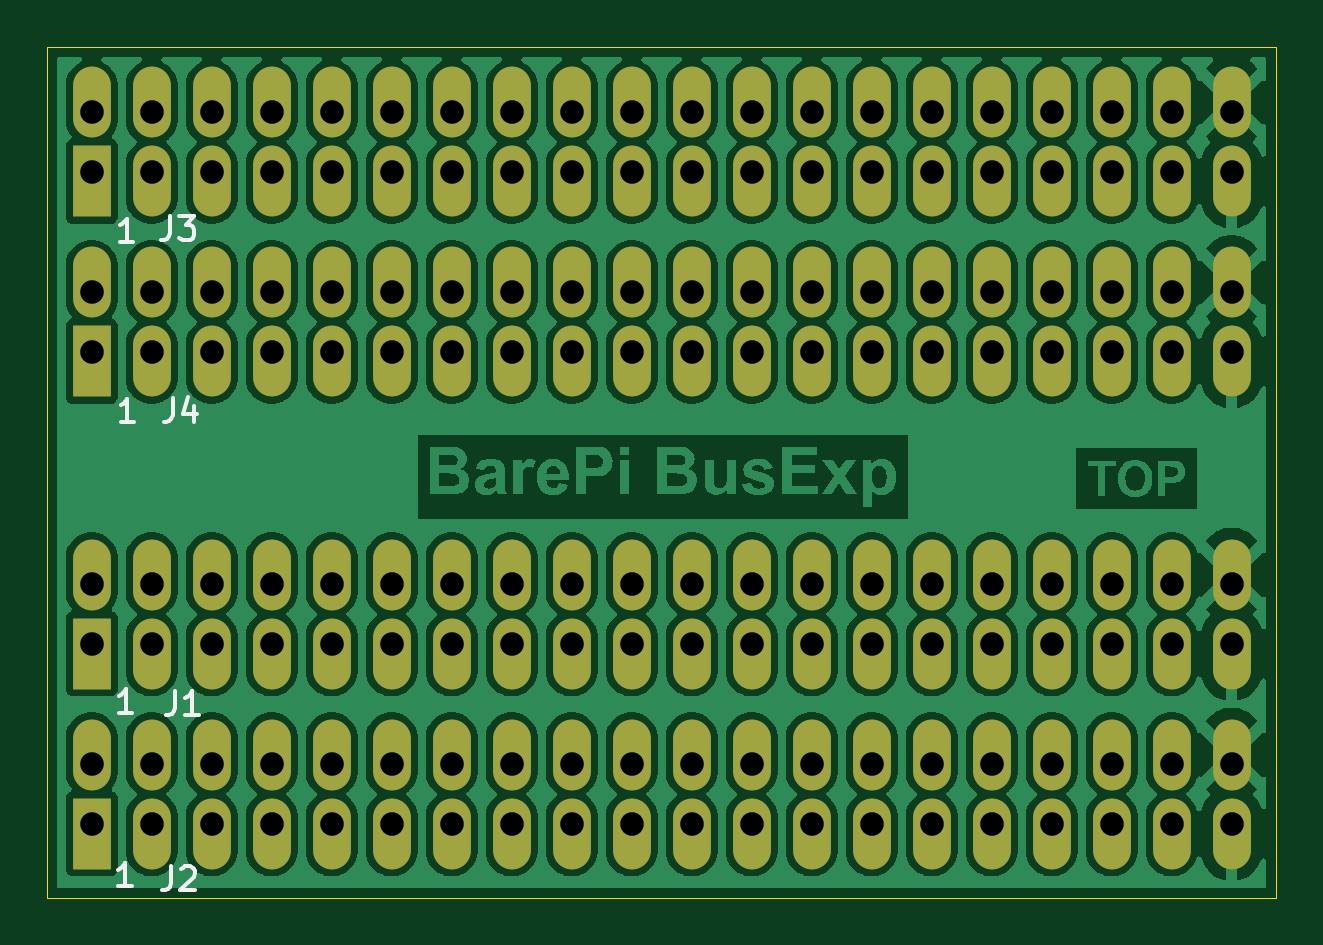
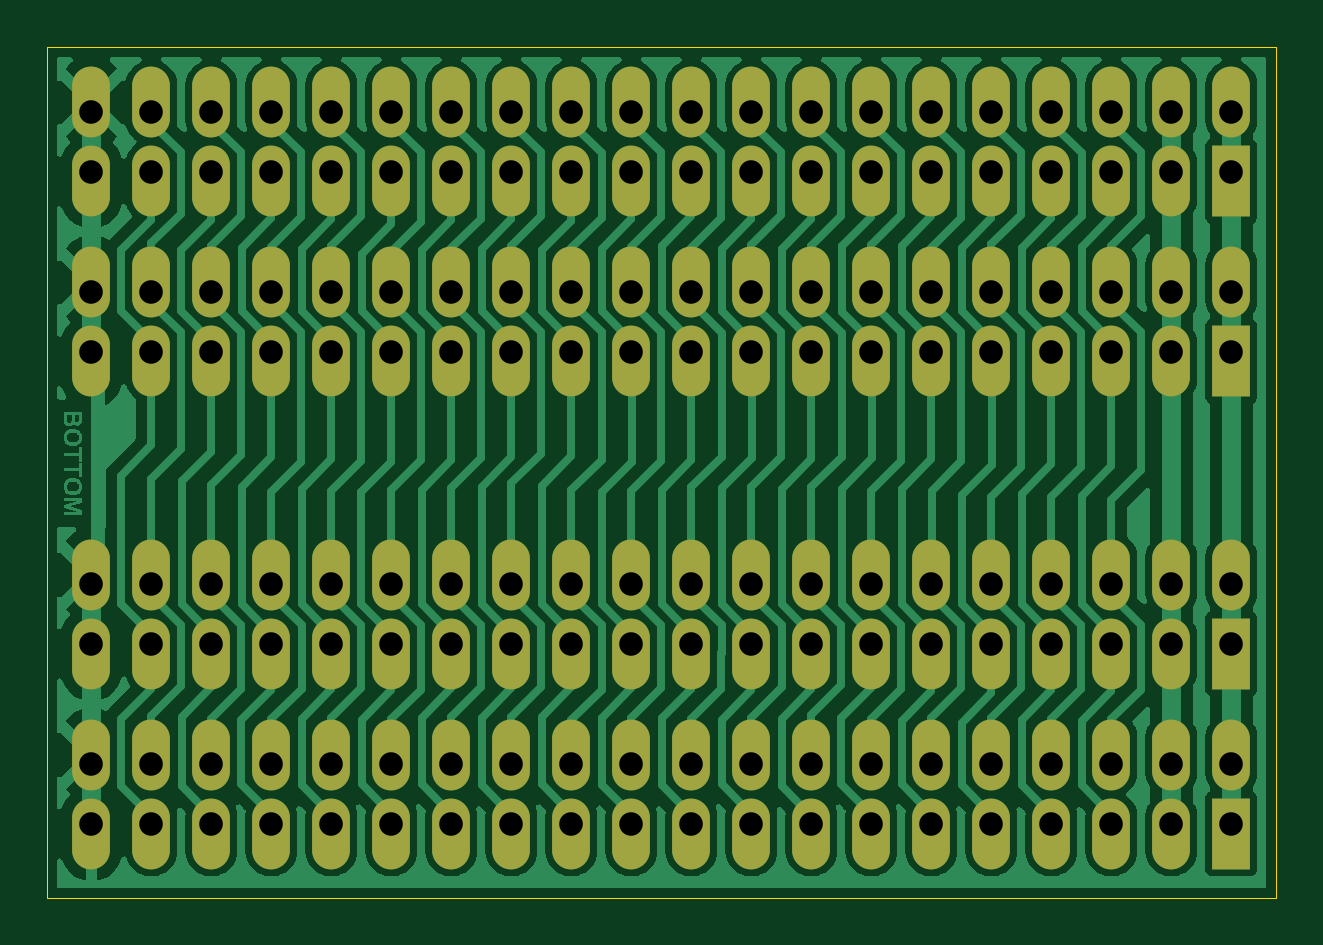
Circuit board: 11 layer files. Board 52.0 x 36.0 mm.
- bottom_copper: BarePi_BusExp-B_Cu.gbr (108955 bytes)
- bottom_mask: BarePi_BusExp-B_Mask.gbr (4890 bytes)
- paste: BarePi_BusExp-B_Paste.gbr (456 bytes)
- bottom_silk: BarePi_BusExp-B_Silkscreen.gbr (457 bytes)
- outline: BarePi_BusExp-Edge_Cuts.gbr (618 bytes)
- top_copper: BarePi_BusExp-F_Cu.gbr (209000 bytes)
- top_mask: BarePi_BusExp-F_Mask.gbr (4890 bytes)
- paste: BarePi_BusExp-F_Paste.gbr (456 bytes)
- top_silk: BarePi_BusExp-F_Silkscreen.gbr (3701 bytes)
- drill: BarePi_BusExp-NPTH.drl (269 bytes)
- drill: BarePi_BusExp-PTH.drl (2493 bytes)

=== bottom_copper: BarePi_BusExp-B_Cu.gbr (108955 bytes, source omitted) ===
=== bottom_mask: BarePi_BusExp-B_Mask.gbr (4890 bytes, source omitted) ===
=== paste: BarePi_BusExp-B_Paste.gbr ===
%TF.GenerationSoftware,KiCad,Pcbnew,9.0.7*%
%TF.CreationDate,2026-06-01T08:12:45+02:00*%
%TF.ProjectId,BarePi_BusExp,42617265-5069-45f4-9275-734578702e6b,rev?*%
%TF.SameCoordinates,Original*%
%TF.FileFunction,Paste,Bot*%
%TF.FilePolarity,Positive*%
%FSLAX46Y46*%
G04 Gerber Fmt 4.6, Leading zero omitted, Abs format (unit mm)*
G04 Created by KiCad (PCBNEW 9.0.7) date 2026-06-01 08:12:45*
%MOMM*%
%LPD*%
G01*
G04 APERTURE LIST*
G04 APERTURE END LIST*
M02*

=== bottom_silk: BarePi_BusExp-B_Silkscreen.gbr ===
%TF.GenerationSoftware,KiCad,Pcbnew,9.0.7*%
%TF.CreationDate,2026-06-01T08:12:45+02:00*%
%TF.ProjectId,BarePi_BusExp,42617265-5069-45f4-9275-734578702e6b,rev?*%
%TF.SameCoordinates,Original*%
%TF.FileFunction,Legend,Bot*%
%TF.FilePolarity,Positive*%
%FSLAX46Y46*%
G04 Gerber Fmt 4.6, Leading zero omitted, Abs format (unit mm)*
G04 Created by KiCad (PCBNEW 9.0.7) date 2026-06-01 08:12:45*
%MOMM*%
%LPD*%
G01*
G04 APERTURE LIST*
G04 APERTURE END LIST*
M02*

=== outline: BarePi_BusExp-Edge_Cuts.gbr ===
%TF.GenerationSoftware,KiCad,Pcbnew,9.0.7*%
%TF.CreationDate,2026-06-01T08:12:45+02:00*%
%TF.ProjectId,BarePi_BusExp,42617265-5069-45f4-9275-734578702e6b,rev?*%
%TF.SameCoordinates,Original*%
%TF.FileFunction,Profile,NP*%
%FSLAX46Y46*%
G04 Gerber Fmt 4.6, Leading zero omitted, Abs format (unit mm)*
G04 Created by KiCad (PCBNEW 9.0.7) date 2026-06-01 08:12:45*
%MOMM*%
%LPD*%
G01*
G04 APERTURE LIST*
%TA.AperFunction,Profile*%
%ADD10C,0.050000*%
%TD*%
G04 APERTURE END LIST*
D10*
X0Y0D02*
X0Y-36000000D01*
X52000000Y-36000000D02*
X52000000Y0D01*
X0Y-36000000D02*
X52000000Y-36000000D01*
X0Y0D02*
X52000000Y0D01*
M02*

=== top_copper: BarePi_BusExp-F_Cu.gbr (209000 bytes, source omitted) ===
=== top_mask: BarePi_BusExp-F_Mask.gbr ===
%TF.GenerationSoftware,KiCad,Pcbnew,9.0.7*%
%TF.CreationDate,2026-06-01T08:12:45+02:00*%
%TF.ProjectId,BarePi_BusExp,42617265-5069-45f4-9275-734578702e6b,rev?*%
%TF.SameCoordinates,Original*%
%TF.FileFunction,Soldermask,Top*%
%TF.FilePolarity,Negative*%
%FSLAX46Y46*%
G04 Gerber Fmt 4.6, Leading zero omitted, Abs format (unit mm)*
G04 Created by KiCad (PCBNEW 9.0.7) date 2026-06-01 08:12:45*
%MOMM*%
%LPD*%
G01*
G04 APERTURE LIST*
G04 Aperture macros list*
%AMOutline4P*
0 Free polygon, 4 corners , with rotation*
0 The origin of the aperture is its center*
0 number of corners: always 4*
0 $1 to $8 corner X, Y*
0 $9 Rotation angle, in degrees counterclockwise*
0 create outline with 4 corners*
4,1,4,$1,$2,$3,$4,$5,$6,$7,$8,$1,$2,$9*%
G04 Aperture macros list end*
%ADD10Outline4P,-1.500000X-0.800000X1.500000X-0.800000X1.500000X0.800000X-1.500000X0.800000X270.000000*%
%ADD11O,1.600000X3.000000*%
%ADD12Outline4P,-1.500000X-0.800000X1.500000X-0.800000X1.500000X0.800000X-1.500000X0.800000X90.000000*%
G04 APERTURE END LIST*
D10*
%TO.C,J2*%
X1870000Y-33290000D03*
D11*
X1870000Y-29950000D03*
X4410000Y-33290000D03*
X4410000Y-29950000D03*
X6950000Y-33290000D03*
X6950000Y-29950000D03*
X9490000Y-33290000D03*
X9490000Y-29950000D03*
X12030000Y-33290000D03*
X12030000Y-29950000D03*
X14570000Y-33290000D03*
X14570000Y-29950000D03*
X17110000Y-33290000D03*
X17110000Y-29950000D03*
X19650000Y-33290000D03*
X19650000Y-29950000D03*
X22190000Y-33290000D03*
X22190000Y-29950000D03*
X24730000Y-33290000D03*
X24730000Y-29950000D03*
X27270000Y-33290000D03*
X27270000Y-29950000D03*
X29810000Y-33290000D03*
X29810000Y-29950000D03*
X32350000Y-33290000D03*
X32350000Y-29950000D03*
X34890000Y-33290000D03*
X34890000Y-29950000D03*
X37430000Y-33290000D03*
X37430000Y-29950000D03*
X39970000Y-33290000D03*
X39970000Y-29950000D03*
X42510000Y-33290000D03*
X42510000Y-29950000D03*
X45050000Y-33290000D03*
X45050000Y-29950000D03*
X47590000Y-33290000D03*
X47590000Y-29950000D03*
X50130000Y-33290000D03*
X50130000Y-29950000D03*
%TD*%
D10*
%TO.C,J4*%
X1870000Y-13290000D03*
D11*
X1870000Y-9950000D03*
X4410000Y-13290000D03*
X4410000Y-9950000D03*
X6950000Y-13290000D03*
X6950000Y-9950000D03*
X9490000Y-13290000D03*
X9490000Y-9950000D03*
X12030000Y-13290000D03*
X12030000Y-9950000D03*
X14570000Y-13290000D03*
X14570000Y-9950000D03*
X17110000Y-13290000D03*
X17110000Y-9950000D03*
X19650000Y-13290000D03*
X19650000Y-9950000D03*
X22190000Y-13290000D03*
X22190000Y-9950000D03*
X24730000Y-13290000D03*
X24730000Y-9950000D03*
X27270000Y-13290000D03*
X27270000Y-9950000D03*
X29810000Y-13290000D03*
X29810000Y-9950000D03*
X32350000Y-13290000D03*
X32350000Y-9950000D03*
X34890000Y-13290000D03*
X34890000Y-9950000D03*
X37430000Y-13290000D03*
X37430000Y-9950000D03*
X39970000Y-13290000D03*
X39970000Y-9950000D03*
X42510000Y-13290000D03*
X42510000Y-9950000D03*
X45050000Y-13290000D03*
X45050000Y-9950000D03*
X47590000Y-13290000D03*
X47590000Y-9950000D03*
X50130000Y-13290000D03*
X50130000Y-9950000D03*
%TD*%
D12*
%TO.C,J3*%
X1870000Y-5670000D03*
D11*
X1870000Y-2330000D03*
X4410000Y-5670000D03*
X4410000Y-2330000D03*
X6950000Y-5670000D03*
X6950000Y-2330000D03*
X9490000Y-5670000D03*
X9490000Y-2330000D03*
X12030000Y-5670000D03*
X12030000Y-2330000D03*
X14570000Y-5670000D03*
X14570000Y-2330000D03*
X17110000Y-5670000D03*
X17110000Y-2330000D03*
X19650000Y-5670000D03*
X19650000Y-2330000D03*
X22190000Y-5670000D03*
X22190000Y-2330000D03*
X24730000Y-5670000D03*
X24730000Y-2330000D03*
X27270000Y-5670000D03*
X27270000Y-2330000D03*
X29810000Y-5670000D03*
X29810000Y-2330000D03*
X32350000Y-5670000D03*
X32350000Y-2330000D03*
X34890000Y-5670000D03*
X34890000Y-2330000D03*
X37430000Y-5670000D03*
X37430000Y-2330000D03*
X39970000Y-5670000D03*
X39970000Y-2330000D03*
X42510000Y-5670000D03*
X42510000Y-2330000D03*
X45050000Y-5670000D03*
X45050000Y-2330000D03*
X47590000Y-5670000D03*
X47590000Y-2330000D03*
X50130000Y-5670000D03*
X50130000Y-2330000D03*
%TD*%
D12*
%TO.C,J1*%
X1870000Y-25670000D03*
D11*
X1870000Y-22330000D03*
X4410000Y-25670000D03*
X4410000Y-22330000D03*
X6950000Y-25670000D03*
X6950000Y-22330000D03*
X9490000Y-25670000D03*
X9490000Y-22330000D03*
X12030000Y-25670000D03*
X12030000Y-22330000D03*
X14570000Y-25670000D03*
X14570000Y-22330000D03*
X17110000Y-25670000D03*
X17110000Y-22330000D03*
X19650000Y-25670000D03*
X19650000Y-22330000D03*
X22190000Y-25670000D03*
X22190000Y-22330000D03*
X24730000Y-25670000D03*
X24730000Y-22330000D03*
X27270000Y-25670000D03*
X27270000Y-22330000D03*
X29810000Y-25670000D03*
X29810000Y-22330000D03*
X32350000Y-25670000D03*
X32350000Y-22330000D03*
X34890000Y-25670000D03*
X34890000Y-22330000D03*
X37430000Y-25670000D03*
X37430000Y-22330000D03*
X39970000Y-25670000D03*
X39970000Y-22330000D03*
X42510000Y-25670000D03*
X42510000Y-22330000D03*
X45050000Y-25670000D03*
X45050000Y-22330000D03*
X47590000Y-25670000D03*
X47590000Y-22330000D03*
X50130000Y-25670000D03*
X50130000Y-22330000D03*
%TD*%
M02*

=== paste: BarePi_BusExp-F_Paste.gbr ===
%TF.GenerationSoftware,KiCad,Pcbnew,9.0.7*%
%TF.CreationDate,2026-06-01T08:12:45+02:00*%
%TF.ProjectId,BarePi_BusExp,42617265-5069-45f4-9275-734578702e6b,rev?*%
%TF.SameCoordinates,Original*%
%TF.FileFunction,Paste,Top*%
%TF.FilePolarity,Positive*%
%FSLAX46Y46*%
G04 Gerber Fmt 4.6, Leading zero omitted, Abs format (unit mm)*
G04 Created by KiCad (PCBNEW 9.0.7) date 2026-06-01 08:12:45*
%MOMM*%
%LPD*%
G01*
G04 APERTURE LIST*
G04 APERTURE END LIST*
M02*

=== top_silk: BarePi_BusExp-F_Silkscreen.gbr ===
%TF.GenerationSoftware,KiCad,Pcbnew,9.0.7*%
%TF.CreationDate,2026-06-01T08:12:45+02:00*%
%TF.ProjectId,BarePi_BusExp,42617265-5069-45f4-9275-734578702e6b,rev?*%
%TF.SameCoordinates,Original*%
%TF.FileFunction,Legend,Top*%
%TF.FilePolarity,Positive*%
%FSLAX46Y46*%
G04 Gerber Fmt 4.6, Leading zero omitted, Abs format (unit mm)*
G04 Created by KiCad (PCBNEW 9.0.7) date 2026-06-01 08:12:45*
%MOMM*%
%LPD*%
G01*
G04 APERTURE LIST*
%ADD10C,0.150000*%
G04 APERTURE END LIST*
D10*
X5246666Y-34674819D02*
X5246666Y-35389104D01*
X5246666Y-35389104D02*
X5199047Y-35531961D01*
X5199047Y-35531961D02*
X5103809Y-35627200D01*
X5103809Y-35627200D02*
X4960952Y-35674819D01*
X4960952Y-35674819D02*
X4865714Y-35674819D01*
X5675238Y-34770057D02*
X5722857Y-34722438D01*
X5722857Y-34722438D02*
X5818095Y-34674819D01*
X5818095Y-34674819D02*
X6056190Y-34674819D01*
X6056190Y-34674819D02*
X6151428Y-34722438D01*
X6151428Y-34722438D02*
X6199047Y-34770057D01*
X6199047Y-34770057D02*
X6246666Y-34865295D01*
X6246666Y-34865295D02*
X6246666Y-34960533D01*
X6246666Y-34960533D02*
X6199047Y-35103390D01*
X6199047Y-35103390D02*
X5627619Y-35674819D01*
X5627619Y-35674819D02*
X6246666Y-35674819D01*
X3580588Y-35519819D02*
X3009160Y-35519819D01*
X3294874Y-35519819D02*
X3294874Y-34519819D01*
X3294874Y-34519819D02*
X3199636Y-34662676D01*
X3199636Y-34662676D02*
X3104398Y-34757914D01*
X3104398Y-34757914D02*
X3009160Y-34805533D01*
X5296666Y-14854819D02*
X5296666Y-15569104D01*
X5296666Y-15569104D02*
X5249047Y-15711961D01*
X5249047Y-15711961D02*
X5153809Y-15807200D01*
X5153809Y-15807200D02*
X5010952Y-15854819D01*
X5010952Y-15854819D02*
X4915714Y-15854819D01*
X6201428Y-15188152D02*
X6201428Y-15854819D01*
X5963333Y-14807200D02*
X5725238Y-15521485D01*
X5725238Y-15521485D02*
X6344285Y-15521485D01*
X3670588Y-15869819D02*
X3099160Y-15869819D01*
X3384874Y-15869819D02*
X3384874Y-14869819D01*
X3384874Y-14869819D02*
X3289636Y-15012676D01*
X3289636Y-15012676D02*
X3194398Y-15107914D01*
X3194398Y-15107914D02*
X3099160Y-15155533D01*
X5206666Y-7144819D02*
X5206666Y-7859104D01*
X5206666Y-7859104D02*
X5159047Y-8001961D01*
X5159047Y-8001961D02*
X5063809Y-8097200D01*
X5063809Y-8097200D02*
X4920952Y-8144819D01*
X4920952Y-8144819D02*
X4825714Y-8144819D01*
X5587619Y-7144819D02*
X6206666Y-7144819D01*
X6206666Y-7144819D02*
X5873333Y-7525771D01*
X5873333Y-7525771D02*
X6016190Y-7525771D01*
X6016190Y-7525771D02*
X6111428Y-7573390D01*
X6111428Y-7573390D02*
X6159047Y-7621009D01*
X6159047Y-7621009D02*
X6206666Y-7716247D01*
X6206666Y-7716247D02*
X6206666Y-7954342D01*
X6206666Y-7954342D02*
X6159047Y-8049580D01*
X6159047Y-8049580D02*
X6111428Y-8097200D01*
X6111428Y-8097200D02*
X6016190Y-8144819D01*
X6016190Y-8144819D02*
X5730476Y-8144819D01*
X5730476Y-8144819D02*
X5635238Y-8097200D01*
X5635238Y-8097200D02*
X5587619Y-8049580D01*
X3640588Y-8249819D02*
X3069160Y-8249819D01*
X3354874Y-8249819D02*
X3354874Y-7249819D01*
X3354874Y-7249819D02*
X3259636Y-7392676D01*
X3259636Y-7392676D02*
X3164398Y-7487914D01*
X3164398Y-7487914D02*
X3069160Y-7535533D01*
X5396666Y-27254819D02*
X5396666Y-27969104D01*
X5396666Y-27969104D02*
X5349047Y-28111961D01*
X5349047Y-28111961D02*
X5253809Y-28207200D01*
X5253809Y-28207200D02*
X5110952Y-28254819D01*
X5110952Y-28254819D02*
X5015714Y-28254819D01*
X6396666Y-28254819D02*
X5825238Y-28254819D01*
X6110952Y-28254819D02*
X6110952Y-27254819D01*
X6110952Y-27254819D02*
X6015714Y-27397676D01*
X6015714Y-27397676D02*
X5920476Y-27492914D01*
X5920476Y-27492914D02*
X5825238Y-27540533D01*
X3600588Y-28169819D02*
X3029160Y-28169819D01*
X3314874Y-28169819D02*
X3314874Y-27169819D01*
X3314874Y-27169819D02*
X3219636Y-27312676D01*
X3219636Y-27312676D02*
X3124398Y-27407914D01*
X3124398Y-27407914D02*
X3029160Y-27455533D01*
M02*

=== drill: BarePi_BusExp-NPTH.drl ===
M48
; DRILL file {KiCad 9.0.7} date 2026-06-01T08:12:48+0200
; FORMAT={-:-/ absolute / metric / decimal}
; #@! TF.CreationDate,2026-06-01T08:12:48+02:00
; #@! TF.GenerationSoftware,Kicad,Pcbnew,9.0.7
; #@! TF.FileFunction,NonPlated,1,2,NPTH
FMAT,2
METRIC
%
G90
G05
M30

=== drill: BarePi_BusExp-PTH.drl ===
M48
; DRILL file {KiCad 9.0.7} date 2026-06-01T08:12:48+0200
; FORMAT={-:-/ absolute / metric / decimal}
; #@! TF.CreationDate,2026-06-01T08:12:48+02:00
; #@! TF.GenerationSoftware,Kicad,Pcbnew,9.0.7
; #@! TF.FileFunction,Plated,1,2,PTH
FMAT,2
METRIC
; #@! TA.AperFunction,Plated,PTH,ComponentDrill
T1C1.000
%
G90
G05
T1
X1.87Y-2.73
X1.87Y-5.27
X1.87Y-10.35
X1.87Y-12.89
X1.87Y-22.73
X1.87Y-25.27
X1.87Y-30.35
X1.87Y-32.89
X4.41Y-2.73
X4.41Y-5.27
X4.41Y-10.35
X4.41Y-12.89
X4.41Y-22.73
X4.41Y-25.27
X4.41Y-30.35
X4.41Y-32.89
X6.95Y-2.73
X6.95Y-5.27
X6.95Y-10.35
X6.95Y-12.89
X6.95Y-22.73
X6.95Y-25.27
X6.95Y-30.35
X6.95Y-32.89
X9.49Y-2.73
X9.49Y-5.27
X9.49Y-10.35
X9.49Y-12.89
X9.49Y-22.73
X9.49Y-25.27
X9.49Y-30.35
X9.49Y-32.89
X12.03Y-2.73
X12.03Y-5.27
X12.03Y-10.35
X12.03Y-12.89
X12.03Y-22.73
X12.03Y-25.27
X12.03Y-30.35
X12.03Y-32.89
X14.57Y-2.73
X14.57Y-5.27
X14.57Y-10.35
X14.57Y-12.89
X14.57Y-22.73
X14.57Y-25.27
X14.57Y-30.35
X14.57Y-32.89
X17.11Y-2.73
X17.11Y-5.27
X17.11Y-10.35
X17.11Y-12.89
X17.11Y-22.73
X17.11Y-25.27
X17.11Y-30.35
X17.11Y-32.89
X19.65Y-2.73
X19.65Y-5.27
X19.65Y-10.35
X19.65Y-12.89
X19.65Y-22.73
X19.65Y-25.27
X19.65Y-30.35
X19.65Y-32.89
X22.19Y-2.73
X22.19Y-5.27
X22.19Y-10.35
X22.19Y-12.89
X22.19Y-22.73
X22.19Y-25.27
X22.19Y-30.35
X22.19Y-32.89
X24.73Y-2.73
X24.73Y-5.27
X24.73Y-10.35
X24.73Y-12.89
X24.73Y-22.73
X24.73Y-25.27
X24.73Y-30.35
X24.73Y-32.89
X27.27Y-2.73
X27.27Y-5.27
X27.27Y-10.35
X27.27Y-12.89
X27.27Y-22.73
X27.27Y-25.27
X27.27Y-30.35
X27.27Y-32.89
X29.81Y-2.73
X29.81Y-5.27
X29.81Y-10.35
X29.81Y-12.89
X29.81Y-22.73
X29.81Y-25.27
X29.81Y-30.35
X29.81Y-32.89
X32.35Y-2.73
X32.35Y-5.27
X32.35Y-10.35
X32.35Y-12.89
X32.35Y-22.73
X32.35Y-25.27
X32.35Y-30.35
X32.35Y-32.89
X34.89Y-2.73
X34.89Y-5.27
X34.89Y-10.35
X34.89Y-12.89
X34.89Y-22.73
X34.89Y-25.27
X34.89Y-30.35
X34.89Y-32.89
X37.43Y-2.73
X37.43Y-5.27
X37.43Y-10.35
X37.43Y-12.89
X37.43Y-22.73
X37.43Y-25.27
X37.43Y-30.35
X37.43Y-32.89
X39.97Y-2.73
X39.97Y-5.27
X39.97Y-10.35
X39.97Y-12.89
X39.97Y-22.73
X39.97Y-25.27
X39.97Y-30.35
X39.97Y-32.89
X42.51Y-2.73
X42.51Y-5.27
X42.51Y-10.35
X42.51Y-12.89
X42.51Y-22.73
X42.51Y-25.27
X42.51Y-30.35
X42.51Y-32.89
X45.05Y-2.73
X45.05Y-5.27
X45.05Y-10.35
X45.05Y-12.89
X45.05Y-22.73
X45.05Y-25.27
X45.05Y-30.35
X45.05Y-32.89
X47.59Y-2.73
X47.59Y-5.27
X47.59Y-10.35
X47.59Y-12.89
X47.59Y-22.73
X47.59Y-25.27
X47.59Y-30.35
X47.59Y-32.89
X50.13Y-2.73
X50.13Y-5.27
X50.13Y-10.35
X50.13Y-12.89
X50.13Y-22.73
X50.13Y-25.27
X50.13Y-30.35
X50.13Y-32.89
M30
